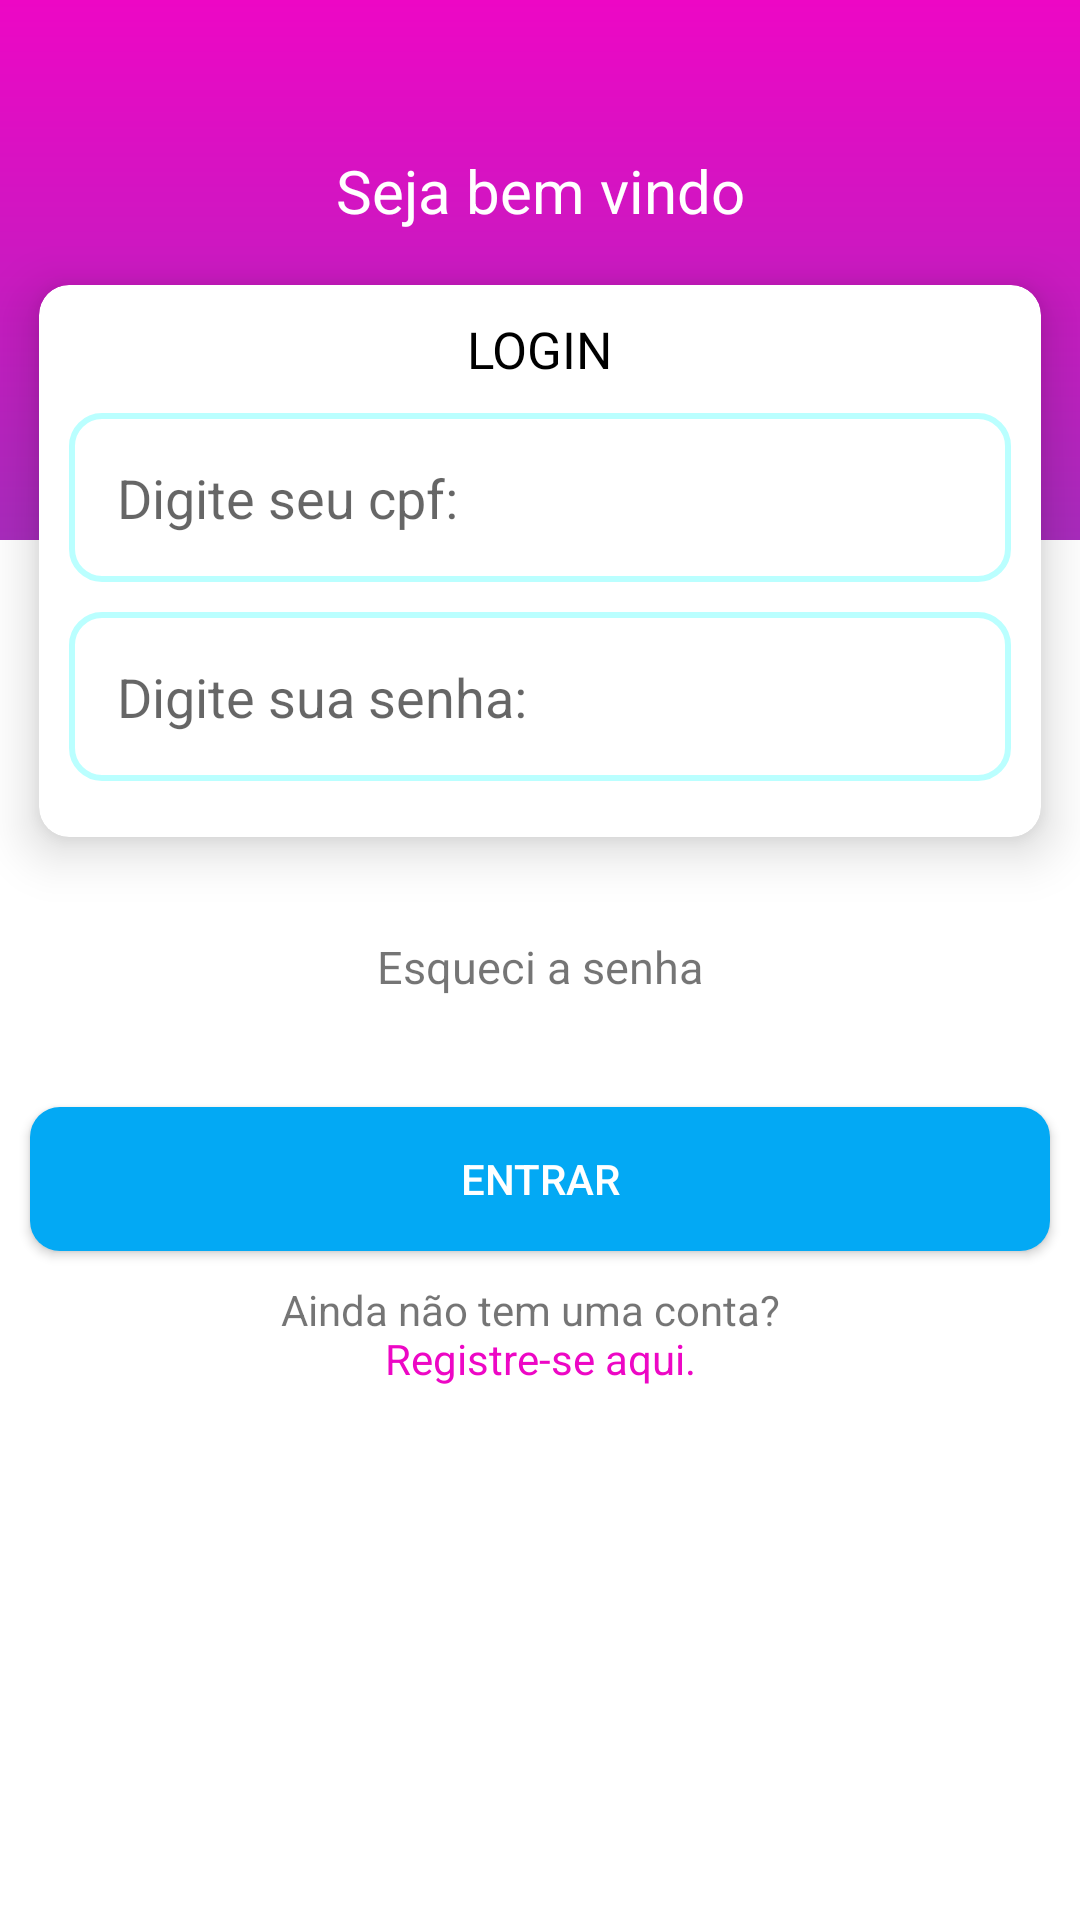

Produce the Android XML layout that renders to this screen, including the resource entries it uses.
<!-- AndroidManifest.xml: application theme Theme.Appdescriptionapiary -->
<!-- res/layout/fragment_login.xml -->
<?xml version="1.0" encoding="utf-8"?>
<layout xmlns:android="http://schemas.android.com/apk/res/android"
    xmlns:app="http://schemas.android.com/apk/res-auto"
    xmlns:tools="http://schemas.android.com/tools">

    <ScrollView
        android:id="@+id/scrow_view"
        android:layout_width="match_parent"
        android:layout_height="match_parent">


    <androidx.constraintlayout.widget.ConstraintLayout
        android:id="@+id/container_constraint"
        android:layout_width="match_parent"
        android:layout_height="wrap_content">

        <View
            android:id="@+id/tb_toolbar_login"
            android:layout_width="0dp"
            android:layout_height="180dp"
            android:background="@drawable/shape_view_toolbar"
            app:layout_constraintLeft_toLeftOf="parent"
            app:layout_constraintRight_toRightOf="parent"
            app:layout_constraintTop_toTopOf="parent" />


        <TextView
            android:id="@+id/label_welcome"
            android:text="@string/seja_bem_vindo"
            android:textColor="@color/white"
            app:layout_constraintLeft_toLeftOf="parent"
            app:layout_constraintRight_toRightOf="parent"
            app:layout_constraintTop_toTopOf="parent"
            android:layout_marginTop="50dp"
            android:textSize="20sp"
            android:layout_width="wrap_content"
            android:layout_height="wrap_content"/>


        <androidx.cardview.widget.CardView
            android:id="@+id/myCradView"
            android:layout_width="match_parent"
            android:layout_height="220dp"
            app:cardCornerRadius="10dp"
            app:cardElevation="10dp"
            app:cardUseCompatPadding="true"
            app:layout_constraintLeft_toLeftOf="parent"
            app:layout_constraintRight_toRightOf="parent"
            app:layout_constraintTop_toBottomOf="@id/label_welcome">

            <androidx.constraintlayout.widget.ConstraintLayout
                android:id="@+id/constraint_card_view"
                android:layout_width="match_parent"
                android:layout_height="match_parent">

                <androidx.appcompat.widget.AppCompatTextView
                    android:id="@+id/title_login"
                    android:layout_width="wrap_content"
                    android:layout_height="wrap_content"
                    android:layout_margin="10dp"
                    android:text="@string/text_title_login"
                    android:textColor="@color/black"
                    android:textSize="17sp"
                    app:layout_constraintLeft_toLeftOf="parent"
                    app:layout_constraintRight_toRightOf="parent"
                    app:layout_constraintTop_toTopOf="parent" />

                <androidx.appcompat.widget.AppCompatEditText
                    android:id="@+id/et_cpf"
                    android:layout_width="match_parent"
                    android:layout_height="wrap_content"
                    android:layout_margin="10dp"
                    android:background="@drawable/edit_text_shape"
                    android:hint="@string/text_cpf"
                    android:maxLines="1"
                    android:minLines="1"
                    android:inputType="number"
                    android:padding="16dp"
                    app:layout_constraintLeft_toLeftOf="parent"
                    app:layout_constraintTop_toBottomOf="@id/title_login" />

                <androidx.appcompat.widget.AppCompatEditText
                    android:id="@+id/et_password"
                    android:layout_width="match_parent"
                    android:layout_height="wrap_content"
                    android:layout_margin="10dp"
                    android:background="@drawable/edit_text_shape"
                    android:hint="@string/text_password"
                    android:maxLines="1"
                    android:minLines="1"
                    android:inputType="numberPassword"
                    android:padding="16dp"
                    app:layout_constraintTop_toBottomOf="@id/et_cpf" />

            </androidx.constraintlayout.widget.ConstraintLayout>

        </androidx.cardview.widget.CardView>


        <TextView
            android:id="@+id/tv_forget_password"
            android:layout_width="0dp"
            android:layout_height="wrap_content"
            android:layout_margin="15dp"
            android:gravity="center"
            android:text="@string/text_forgot_password"
            android:textSize="15sp"
            app:layout_constraintLeft_toLeftOf="@id/myCradView"
            app:layout_constraintRight_toRightOf="@id/myCradView"
            app:layout_constraintTop_toBottomOf="@id/myCradView"  />

        <ProgressBar
            android:id="@+id/pb_load"
            android:layout_width="50dp"
            android:layout_height="50dp"
            android:layout_marginTop="10dp"
            android:visibility="gone"
            android:indeterminateDrawable="@drawable/shape_progress_bar"
            app:layout_constraintLeft_toLeftOf="parent"
            app:layout_constraintRight_toRightOf="parent"
            app:layout_constraintTop_toBottomOf="@id/tv_forget_password"
            tools:visibility="visible" />

        <TextView
            android:id="@+id/tv_message_error"
            android:layout_width="match_parent"
            android:layout_marginTop="7dp"
            android:layout_height="wrap_content"
            android:gravity="center"
            android:textColor="#F44336"
            android:textSize="17sp"
            app:layout_constraintTop_toBottomOf="@id/pb_load"
            tools:hint="@string/message_error" />

        <androidx.appcompat.widget.AppCompatButton
            android:id="@+id/btn_enter"
            android:layout_width="0dp"
            android:layout_height="wrap_content"
            android:layout_marginHorizontal="10dp"
            android:layout_marginTop="7dp"
            android:background="@drawable/button_enter_shape"
            android:text="@string/text_button_enter"
            android:textColor="@color/white"
            app:layout_constraintHorizontal_bias="0.0"
            app:layout_constraintLeft_toLeftOf="@id/myCradView"
            app:layout_constraintRight_toRightOf="@id/myCradView"
            app:layout_constraintTop_toBottomOf="@id/tv_message_error"/>

        <ImageView
            android:id="@+id/iv_biometric"
            android:layout_width="50dp"
            android:layout_height="50dp"
            android:visibility="gone"
            tools:visibility="visible"
            android:background="@drawable/ic_biometric"
            app:layout_constraintTop_toBottomOf="@id/btn_enter"
            app:layout_constraintRight_toRightOf="parent"
            app:layout_constraintLeft_toLeftOf="parent"
            android:layout_margin="5dp"
            android:contentDescription="@string/text_description_image" />

        <TextView
            android:id="@+id/tv_new_register"
            android:layout_width="0dp"
            android:layout_height="wrap_content"
            android:textSize="14sp"
            app:layout_constraintTop_toBottomOf="@id/iv_biometric"
            app:layout_constraintRight_toRightOf="parent"
            app:layout_constraintLeft_toLeftOf="parent"
            android:text="@string/text_register_new_user"
            android:gravity="center"
            android:layout_marginBottom="40dp"
            app:layout_constraintBottom_toBottomOf="parent"
            android:layout_marginTop="10dp"/>


    </androidx.constraintlayout.widget.ConstraintLayout>

    </ScrollView>
</layout>
<!-- resources referenced by this layout -->
<resources>
  <color name="black">#FF000000</color>
  <color name="white">#FFFFFFFF</color>
  <!-- drawable button_enter_shape (drawable) -->
  <?xml version="1.0" encoding="utf-8"?>
  <shape xmlns:android="http://schemas.android.com/apk/res/android"
      android:shape="rectangle"
      >
  
      <corners
          android:radius="10dp"
          />
  
      <solid
          android:color="@color/blue"
          />
  
  </shape>
  <!-- drawable edit_text_shape (drawable) -->
  <?xml version="1.0" encoding="utf-8"?>
  <shape xmlns:android="http://schemas.android.com/apk/res/android"
      android:shape="rectangle"
      >
  
      <corners
          android:radius="10dp"
          />
  
      <solid
          android:color="@color/white"
          />
  
      <stroke
          android:width="2dp"
          android:color="#baffff"
          />
  </shape>
  <!-- drawable ic_biometric: vector/xml drawable (drawable, 2364 chars, omitted) -->
  <!-- drawable shape_progress_bar (drawable) -->
  <?xml version="1.0" encoding="utf-8"?>
  <rotate xmlns:android="http://schemas.android.com/apk/res/android"
      android:pivotX="50%"
      android:pivotY="50%"
      android:fromDegrees="0"
      android:toDegrees="360">
  
      <shape
          android:shape="ring"
          android:innerRadiusRatio="3"
          android:thicknessRatio="8"
          android:useLevel="false">
  
          <size
              android:width="76dip"
              android:height="76dip" />
  
          <gradient
              android:type="sweep"
              android:useLevel="false"
              android:startColor="@color/startColorGradient"
              android:endColor="#00ffffff"
              android:angle="0"/>
  
      </shape>
  
  </rotate>
  <!-- drawable shape_view_toolbar (drawable) -->
  <?xml version="1.0" encoding="utf-8"?>
  <shape xmlns:android="http://schemas.android.com/apk/res/android"
  android:shape="rectangle">
      <gradient
  
          android:startColor="@color/startColorGradient"
          android:endColor="@color/endColorGradient"
          android:angle="-90"/>
  </shape>
  <string name="message_error">Mensagem de erro</string>
  <string name="seja_bem_vindo">Seja bem vindo</string>
  <string name="text_button_enter">Entrar</string>
  <string name="text_cpf">Digite seu cpf:</string>
  <string name="text_description_image">Imagem de biometria para logar no aplicativo</string>
  <string name="text_forgot_password">Esqueci a senha</string>
  <string name="text_password">Digite sua senha:</string>
  <string name="text_register_new_user">Ainda não tem uma conta? <font fgcolor="#ED07C5"> \nRegistre-se aqui.</font> </string>
  <string name="text_title_login">LOGIN</string>
  <style name="Theme.Appdescriptionapiary" parent="Theme.MaterialComponents.DayNight.NoActionBar">
          
          <item name="colorPrimary">@color/purple_500</item>
          <item name="colorPrimaryVariant">@color/purple_700</item>
          <item name="colorOnPrimary">@color/white</item>
          
          <item name="colorSecondary">@color/startColorGradient</item>
          <item name="colorSecondaryVariant">@color/endColorGradient</item>
          <item name="colorOnSecondary">@color/black</item>
          
          <item name="android:statusBarColor" tools:targetApi="l">#7E198F</item>
          
      </style>
  <color name="blue">#03A9F4</color>
  <color name="startColorGradient">#ED07C5</color>
  <color name="endColorGradient">#A82BBC</color>
  <color name="purple_500">#FF6200EE</color>
  <color name="purple_700">#FF3700B3</color>
</resources>
